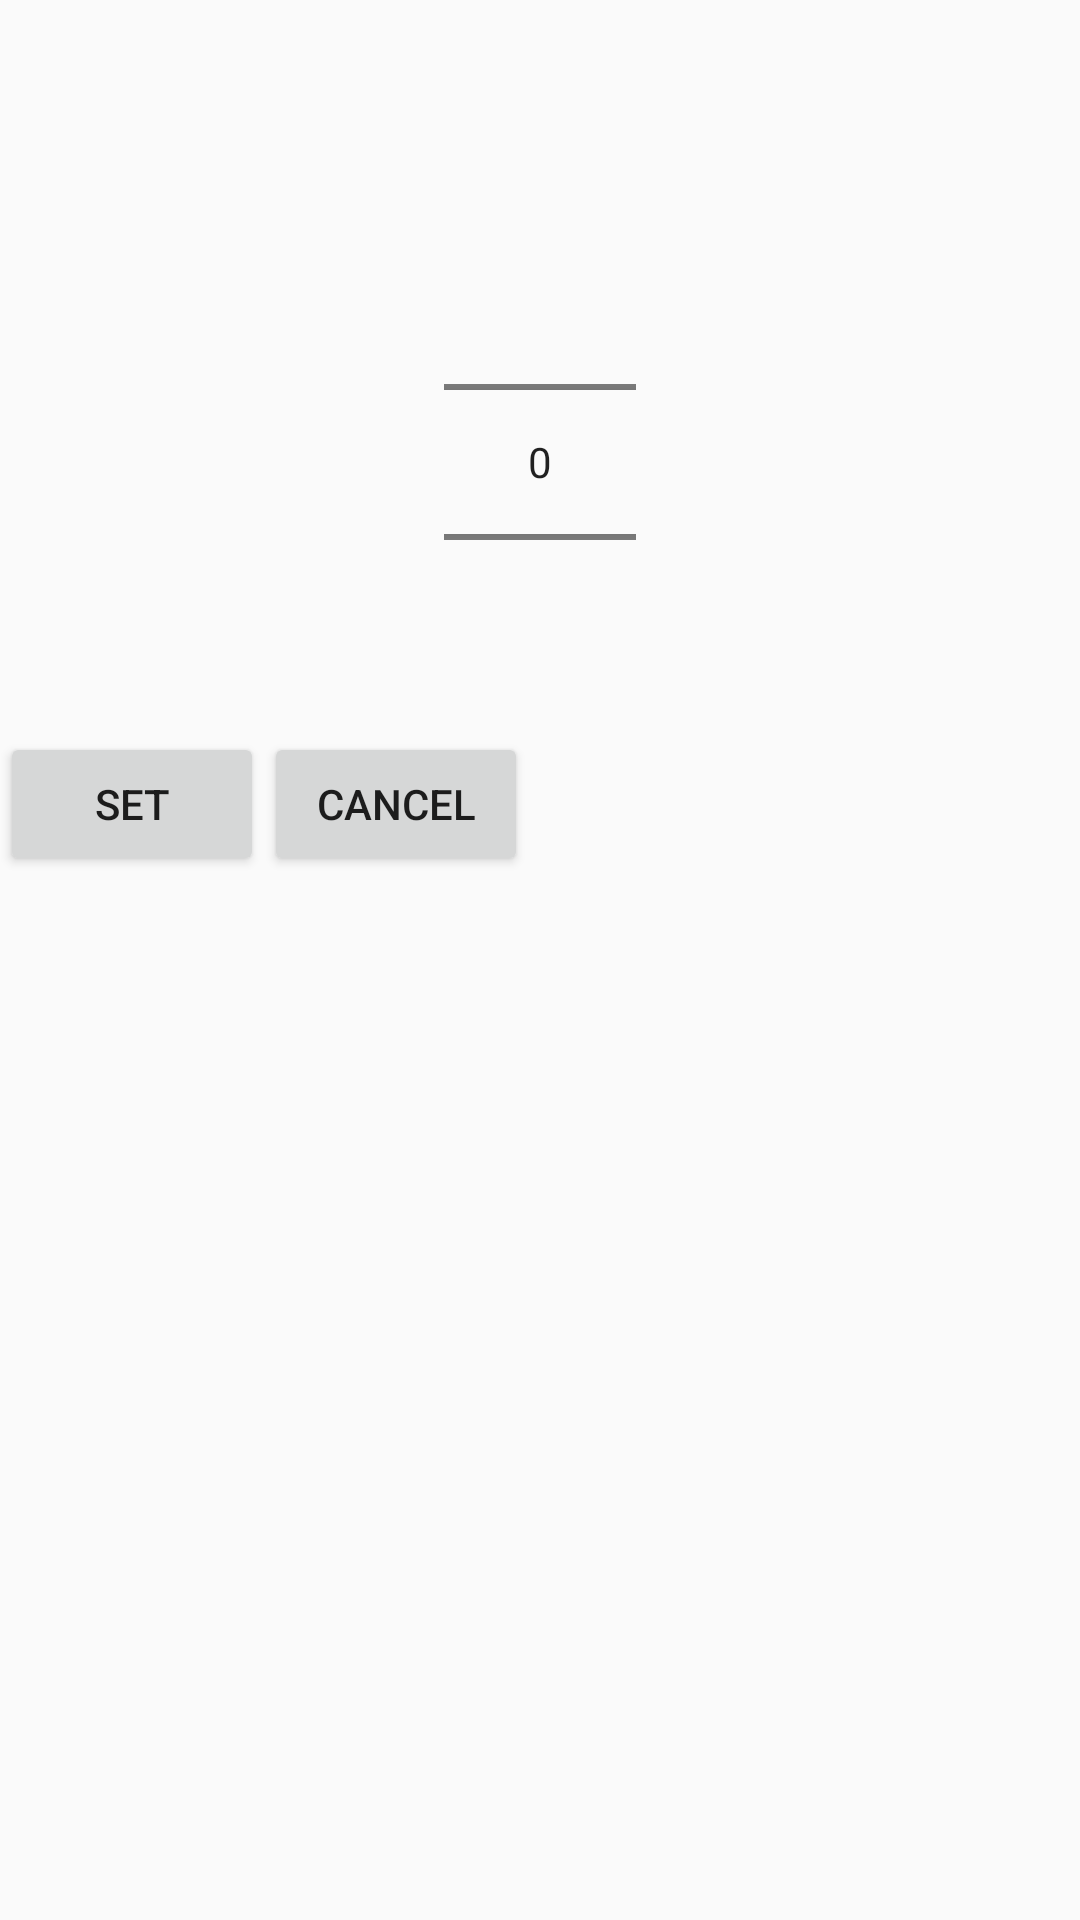

This screen was rendered from an Android layout file. Write that file and the resources it references.
<!-- AndroidManifest.xml: application theme AppTheme -->
<!-- res/layout/dialog.xml -->
<?xml version="1.0" encoding="utf-8"?>
<RelativeLayout xmlns:android="http://schemas.android.com/apk/res/android"
    android:layout_width="wrap_content"
    android:layout_height="wrap_content" >

    <NumberPicker
        android:id="@+id/numberPicker1"
        android:layout_width="wrap_content"
        android:layout_height="wrap_content"
        android:layout_alignParentTop="true"
        android:layout_centerHorizontal="true"
        android:layout_marginTop="64dp" />

    <Button
        android:id="@+id/button2"
        android:layout_width="wrap_content"
        android:layout_height="wrap_content"
        android:layout_below="@+id/numberPicker1"
        android:layout_toEndOf="@+id/button1"
        android:text="Cancel" />

    <Button
        android:id="@+id/button1"
        android:layout_width="wrap_content"
        android:layout_height="wrap_content"
        android:layout_below="@+id/numberPicker1"
        android:text="Set" />

</RelativeLayout>
<!-- resources referenced by this layout -->
<resources>
  <style name="AppTheme" parent="Theme.AppCompat.Light.NoActionBar">
          
          <item name="colorPrimary">@color/colorPrimary</item>
          <item name="colorPrimaryDark">@color/colorPrimaryDark</item>
          <item name="colorAccent">@color/colorAccent</item>
      </style>
  <color name="colorPrimary">#E3170A</color>
  <color name="colorPrimaryDark">#E16036</color>
  <color name="colorAccent">#FF9B71</color>
</resources>
